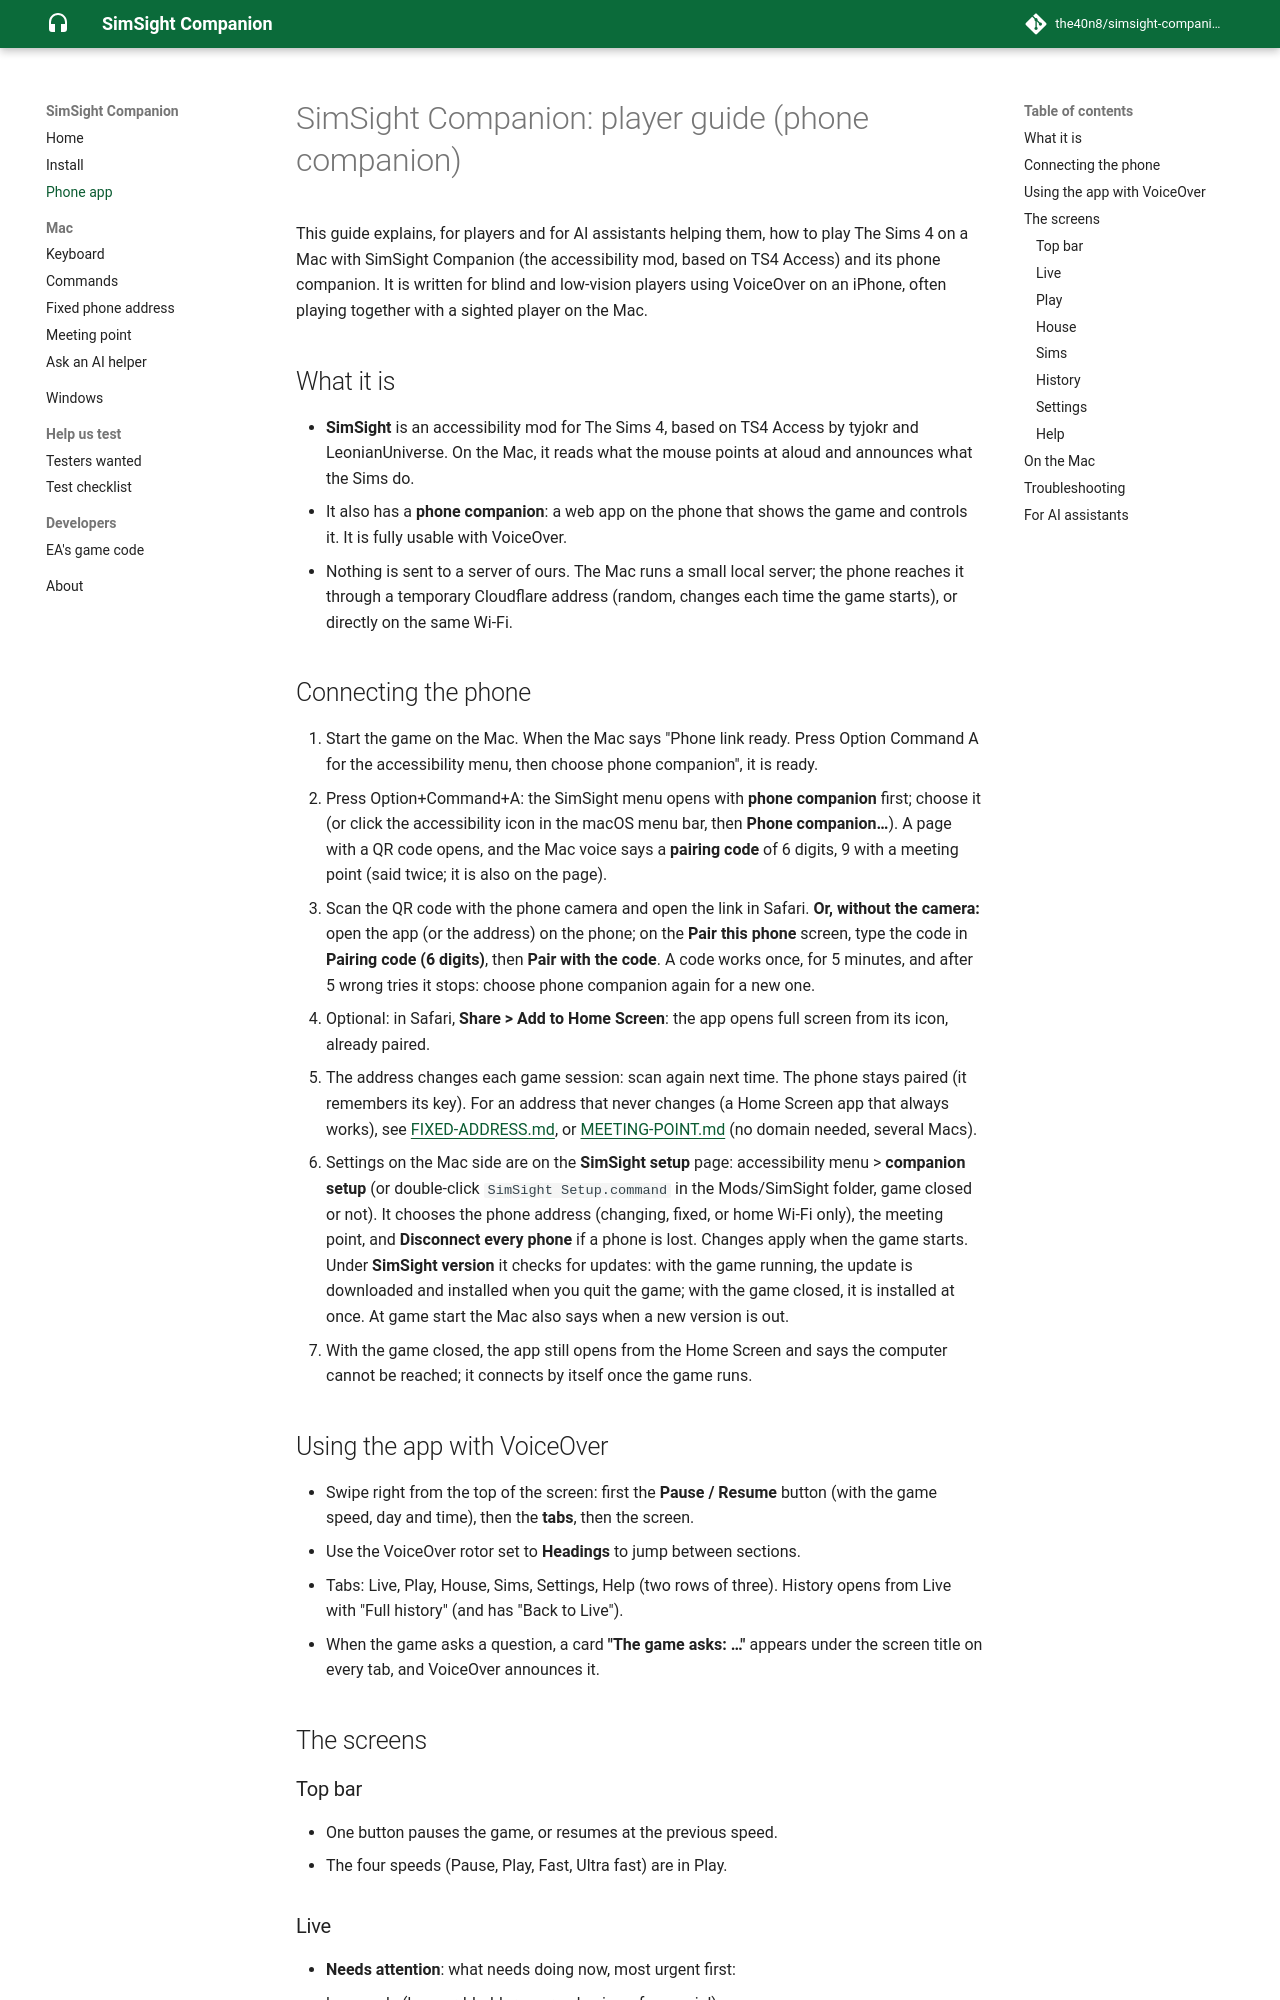

repository: the40n8/simsight-companion · page: mac/PHONE-GUIDE/index.html · generator: mkdocs

# SimSight Companion: player guide (phone companion)

This guide explains, for players and for AI assistants helping them, how to
play The Sims 4 on a Mac with SimSight Companion (the accessibility mod,
based on TS4 Access) and its phone companion. It is written for blind and low-vision players using VoiceOver on
an iPhone, often playing together with a sighted player on the Mac.

## What it is

- **SimSight** is an accessibility mod for The Sims 4, based on TS4 Access
  by tyjokr and LeonianUniverse. On the Mac, it reads what the mouse points
  at aloud and announces what the Sims do.
- It also has a **phone companion**: a web app on the phone that shows the
  game and controls it.
  It is fully usable with VoiceOver.
- Nothing is sent to a server of ours. The Mac runs a small local server; the
  phone reaches it through a temporary Cloudflare address (random, changes
  each time the game starts), or directly on the same Wi-Fi.

## Connecting the phone

1. Start the game on the Mac. When the Mac says "Phone link ready. Press
   Option Command A for the accessibility menu, then choose phone companion",
   it is ready.
2. Press Option+Command+A: the SimSight menu opens with **phone companion**
   first; choose it (or click the accessibility icon in the macOS menu bar,
   then **Phone companion…**). A page with a QR code opens, and the Mac
   voice says a **pairing code** of 6 digits, 9 with a meeting point (said twice; it is also on the page).
3. Scan the QR code with the phone camera and open the link in Safari.
   **Or, without the camera:** open the app (or the address) on the phone;
   on the **Pair this phone** screen, type the code in **Pairing code
   (6 digits)**, then **Pair with the code**. A code works once, for 5
   minutes, and after 5 wrong tries it stops: choose phone companion again
   for a new one.
4. Optional: in Safari, **Share > Add to Home Screen**: the app opens full
   screen from its icon, already paired.
5. The address changes each game session: scan again next time. The phone
   stays paired (it remembers its key). For an address that never changes
   (a Home Screen app that always works), see
   [FIXED-ADDRESS.md](FIXED-ADDRESS.md), or
   [MEETING-POINT.md](MEETING-POINT.md) (no domain needed, several Macs).
6. Settings on the Mac side are on the **SimSight setup** page:
   accessibility menu > **companion setup** (or double-click
   `SimSight Setup.command` in the Mods/SimSight folder, game closed or
   not). It chooses the phone address (changing, fixed, or home Wi-Fi
   only), the meeting point, and **Disconnect every phone** if a phone is
   lost. Changes apply when the game starts. Under **SimSight version** it
   checks for updates: with the game running, the update is downloaded and
   installed when you quit the game; with the game closed, it is installed
   at once. At game start the Mac also says when a new version is out.
7. With the game closed, the app still opens from the Home Screen and says
   the computer cannot be reached; it connects by itself once the game runs.

## Using the app with VoiceOver

- Swipe right from the top of the screen: first the **Pause / Resume** button
  (with the game speed, day and time), then the **tabs**, then the screen.
- Use the VoiceOver rotor set to **Headings** to jump between sections.
- Tabs: Live, Play, House, Sims, Settings, Help (two rows of three).
  History opens from Live with "Full history" (and has "Back to Live").
- When the game asks a question, a card **"The game asks: …"** appears under
  the screen title on every tab, and VoiceOver announces it.

## The screens

### Top bar
- One button pauses the game, or resumes at the previous speed.
- The four speeds (Pause, Play, Fast, Ultra fast) are in Play.
